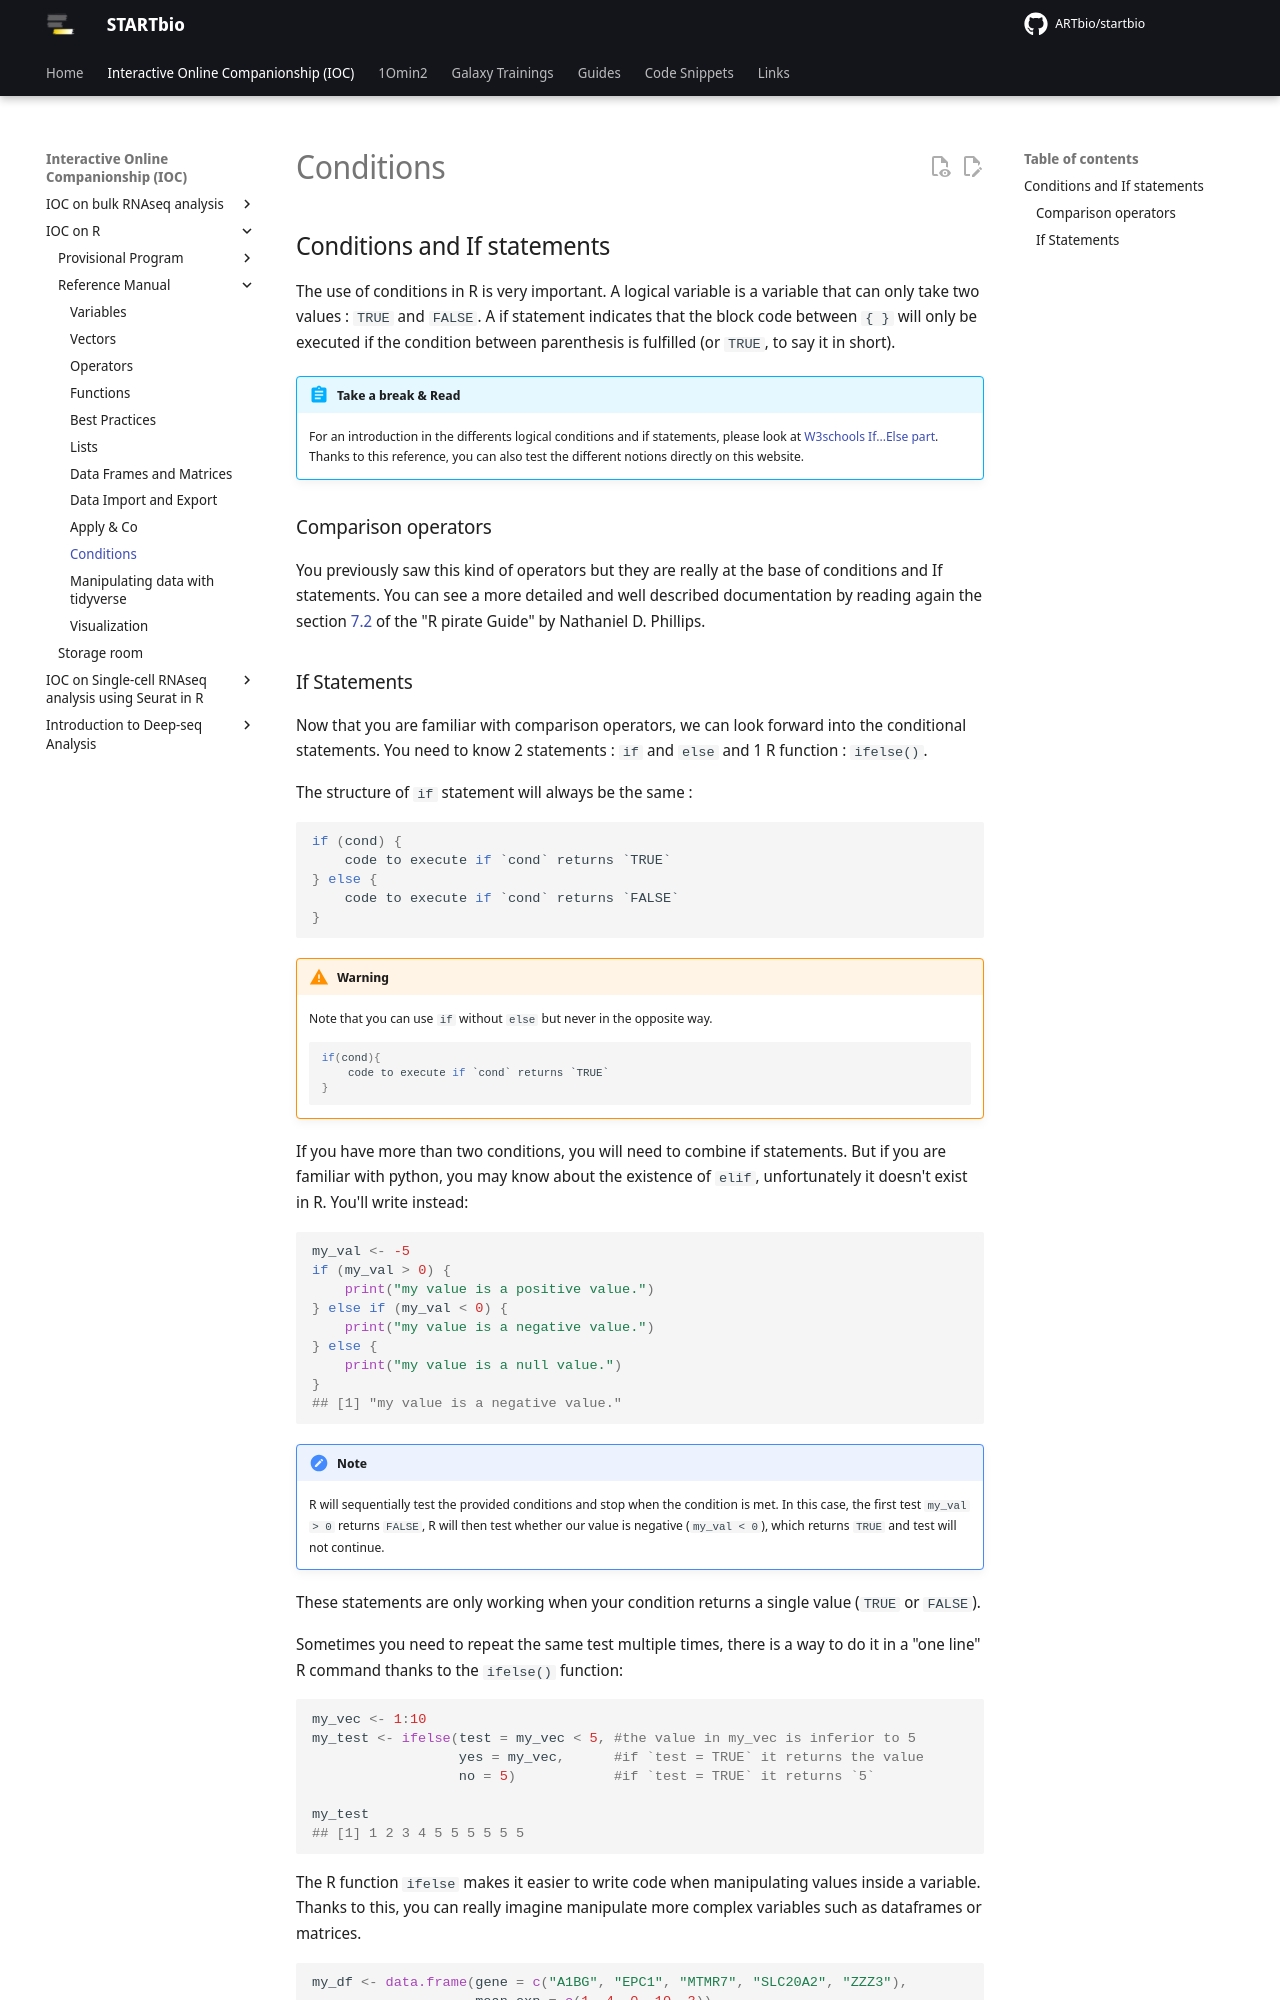

repository: ARTbio/startbio · page: R-IOC/r08_ifelse/index.html · generator: mkdocs

## Conditions and If statements

The use of conditions in R is very important. A logical variable is a variable that can only take two values : `TRUE` and `FALSE`. A if statement indicates that the block code between `{ }` will only be executed if the condition between parenthesis is fulfilled (or `TRUE`, to say it in short).


!!! abstract "Take a break & Read"
    For an introduction in the differents logical conditions and if statements,
    please look at [W3schools If...Else part](https://www.w3schools.com/r/r_if_else.asp).
    Thanks to this reference, you can also test the different notions directly on this website. 

### Comparison operators

You previously saw this kind of operators but they are really at the base of conditions and If statements.
You can see a more detailed and well described documentation by reading again
the section [7.2](https://bookdown.org/ndphillips/YaRrr/logical-indexing.html) of the "R pirate Guide" by Nathaniel D. Phillips.
